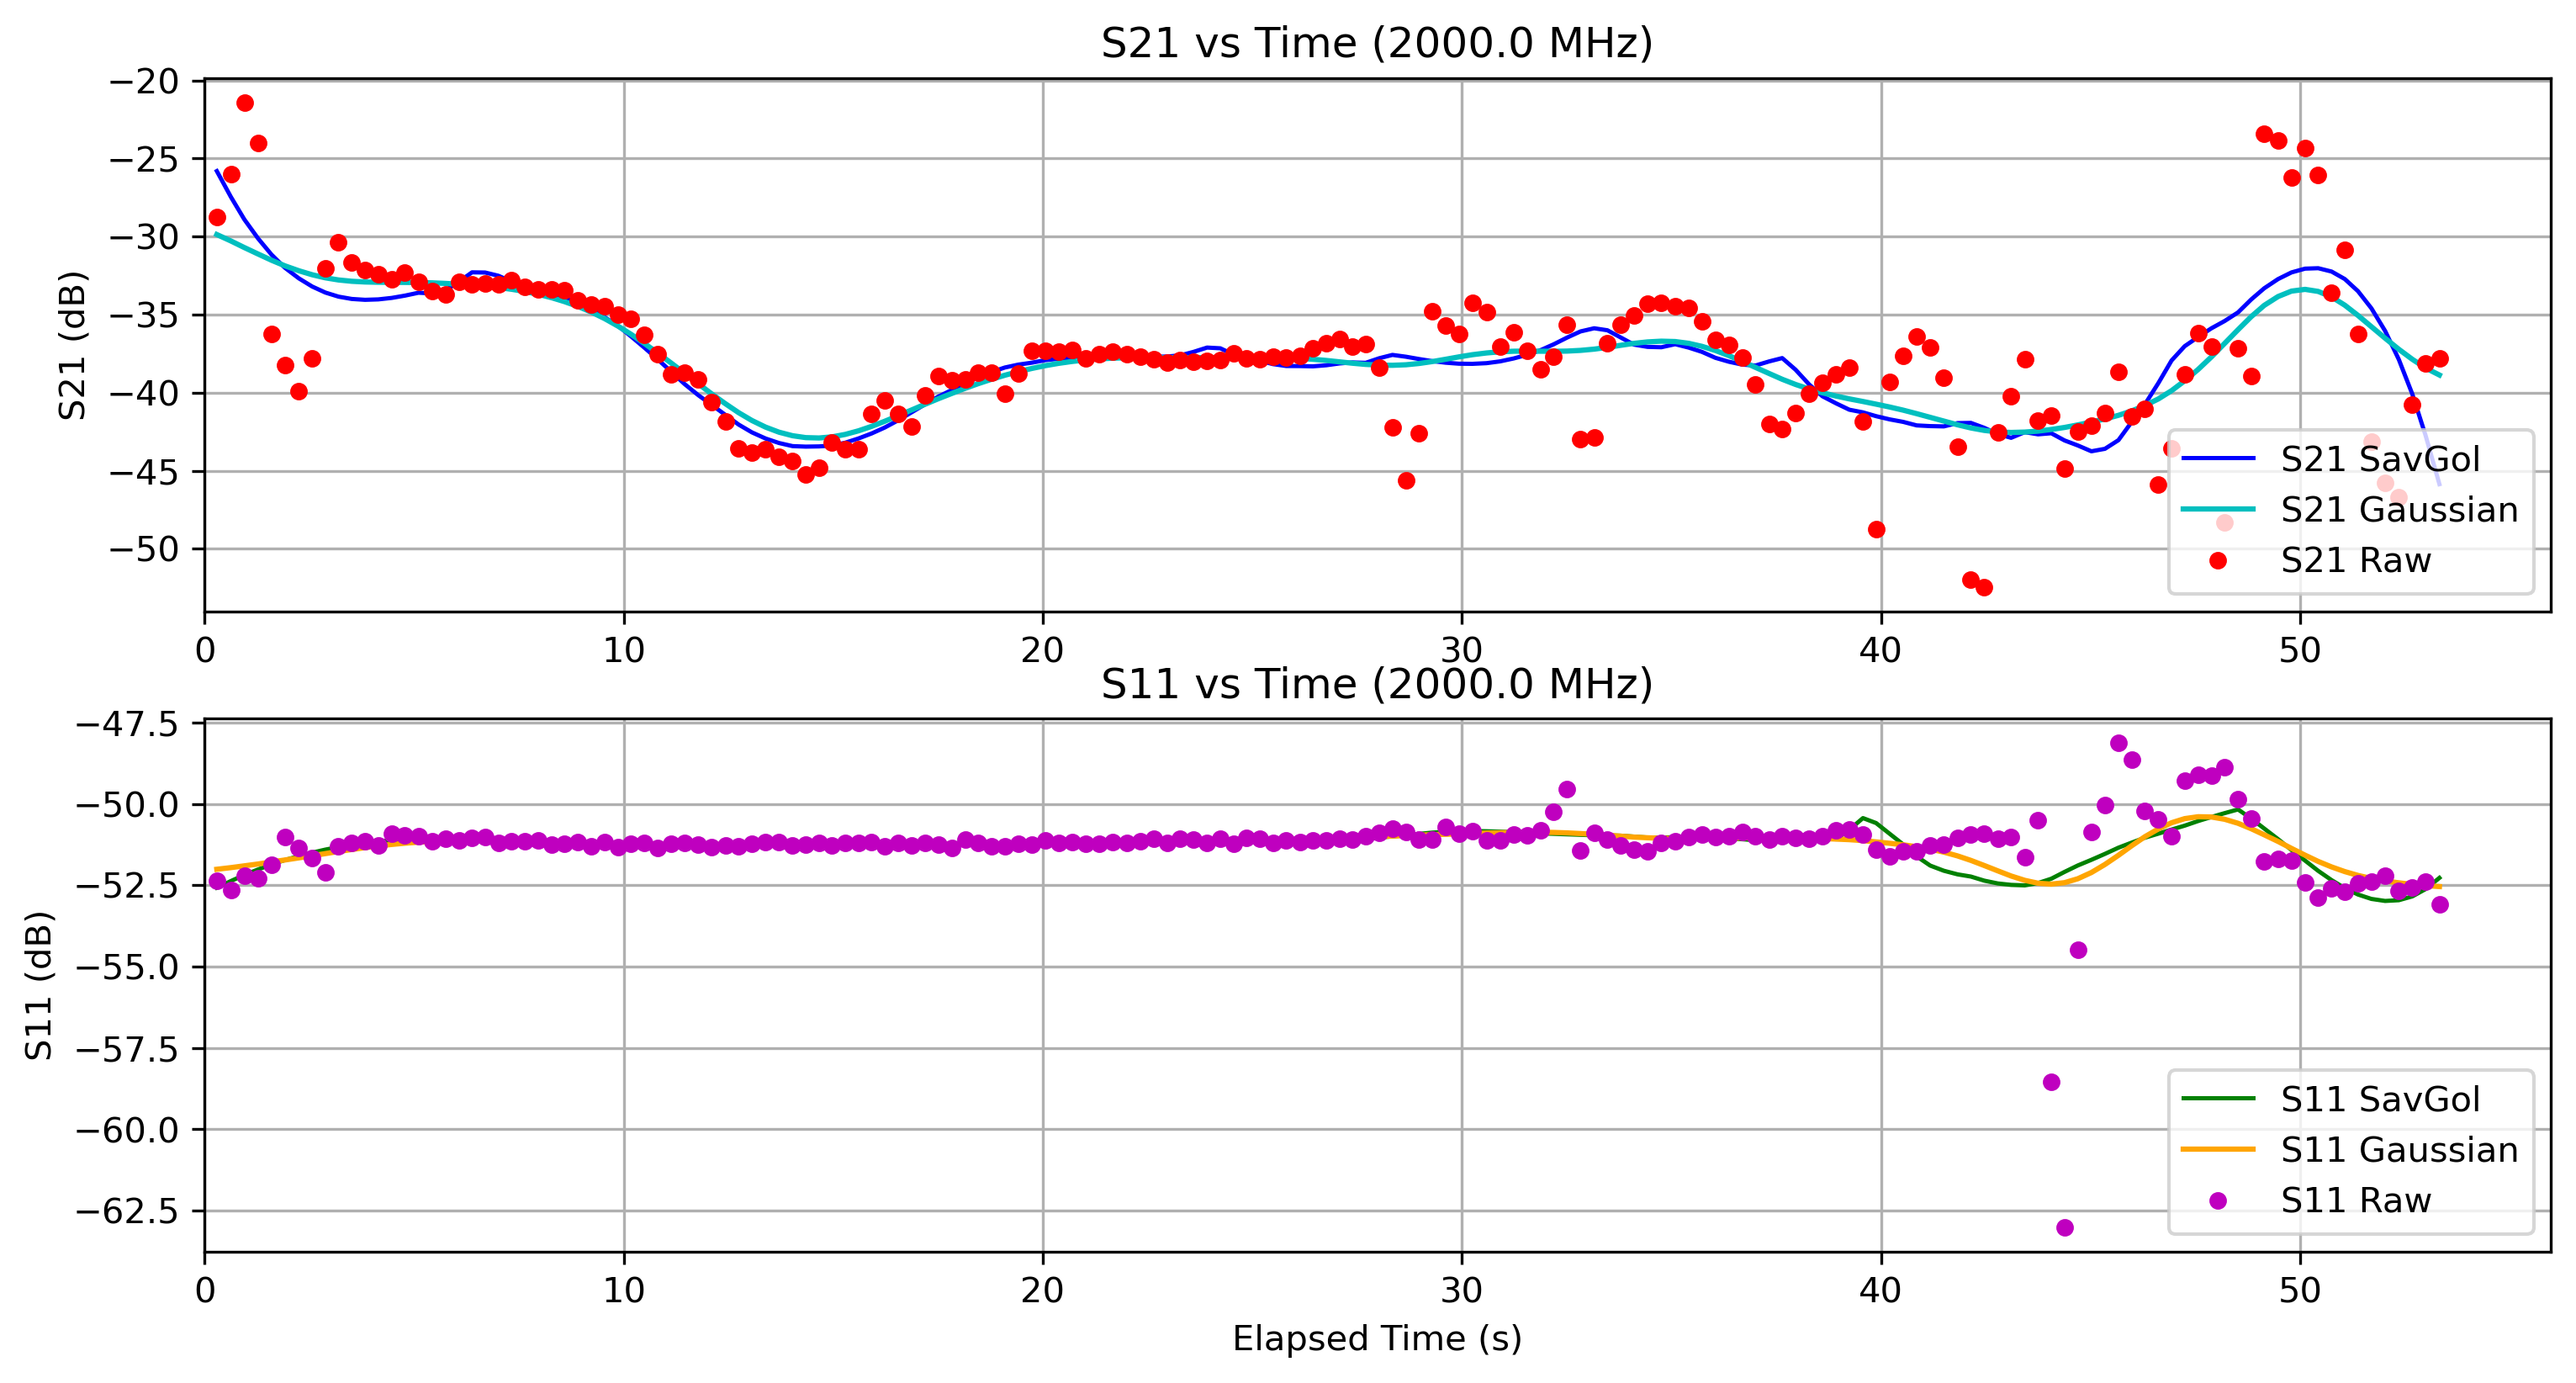

The table this chart was drawn from, first rows:
Elapsed Time (s), Frequency (Hz), S11 (dB), S21 (dB), OBJ, Height (m)
0.288, 2000000000, -52.35, -28.76, NO, 0.0
0.6251, 2000000000, -52.65, -26.02, NO, 0.0
0.9448, 2000000000, -52.2, -21.41, NO, 0.0
1.274, 2000000000, -52.29, -23.99, NO, 0.0
1.592, 2000000000, -51.87, -36.25, NO, 0.0
1.914, 2000000000, -51.01, -38.22, NO, 0.0
2.246, 2000000000, -51.36, -39.88, NO, 0.0
2.565, 2000000000, -51.66, -37.81, NO, 0.0
2.879, 2000000000, -52.1, -32.02, NO, 0.0
3.191, 2000000000, -51.3, -30.37, NO, 0.0
3.511, 2000000000, -51.19, -31.65, NO, 0.0
3.826, 2000000000, -51.16, -32.13, NO, 0.0
4.14, 2000000000, -51.27, -32.4, NO, 0.0
4.46, 2000000000, -50.92, -32.71, NO, 0.0
4.776, 2000000000, -50.97, -32.31, NO, 0.0
5.1, 2000000000, -50.99, -32.89, NO, 0.0
5.426, 2000000000, -51.13, -33.5, NO, 0.0
5.743, 2000000000, -51.08, -33.73, NO, 0.0
6.064, 2000000000, -51.12, -32.88, NO, 0.0
6.379, 2000000000, -51.04, -33.03, NO, 0.0
6.691, 2000000000, -51.01, -32.99, NO, 0.0
7.007, 2000000000, -51.2, -33.08, NO, 0.0
7.321, 2000000000, -51.15, -32.81, NO, 0.0
7.635, 2000000000, -51.15, -33.23, NO, 0.0
7.949, 2000000000, -51.11, -33.36, NO, 0.0
8.27, 2000000000, -51.25, -33.39, NO, 0.0
8.587, 2000000000, -51.23, -33.43, NO, 0.0
8.909, 2000000000, -51.16, -34.09, NO, 0.0
9.226, 2000000000, -51.29, -34.36, NO, 0.0
9.543, 2000000000, -51.18, -34.49, NO, 0.0
9.857, 2000000000, -51.32, -34.97, NO, 0.0
10.17, 2000000000, -51.21, -35.27, NO, 0.0
10.48, 2000000000, -51.21, -36.3, NO, 0.0
10.8, 2000000000, -51.35, -37.55, NO, 0.0
11.13, 2000000000, -51.22, -38.82, NO, 0.0
11.46, 2000000000, -51.21, -38.74, NO, 0.0
11.78, 2000000000, -51.26, -39.16, NO, 0.0
12.1, 2000000000, -51.32, -40.61, NO, 0.0
12.43, 2000000000, -51.27, -41.83, NO, 0.0
12.74, 2000000000, -51.3, -43.56, NO, 0.0
13.06, 2000000000, -51.22, -43.84, NO, 0.0
13.38, 2000000000, -51.16, -43.63, NO, 0.0
13.7, 2000000000, -51.16, -44.1, NO, 0.0
14.03, 2000000000, -51.27, -44.38, NO, 0.0
14.34, 2000000000, -51.26, -45.22, NO, 0.0
14.66, 2000000000, -51.19, -44.82, NO, 0.0
14.97, 2000000000, -51.28, -43.2, NO, 0.0
15.29, 2000000000, -51.19, -43.65, NO, 0.0
15.6, 2000000000, -51.19, -43.59, NO, 0.0
15.91, 2000000000, -51.17, -41.38, NO, 0.0
16.23, 2000000000, -51.3, -40.49, NO, 0.0
16.54, 2000000000, -51.2, -41.38, NO, 0.0
16.86, 2000000000, -51.29, -42.15, NO, 0.0
17.18, 2000000000, -51.19, -40.16, NO, 0.0
17.5, 2000000000, -51.25, -38.95, NO, 0.0
17.83, 2000000000, -51.36, -39.2, NO, 0.0
18.14, 2000000000, -51.1, -39.16, NO, 0.0
18.46, 2000000000, -51.21, -38.72, NO, 0.0
18.78, 2000000000, -51.3, -38.71, NO, 0.0
19.09, 2000000000, -51.31, -40.05, NO, 0.0
... 107 more rows
